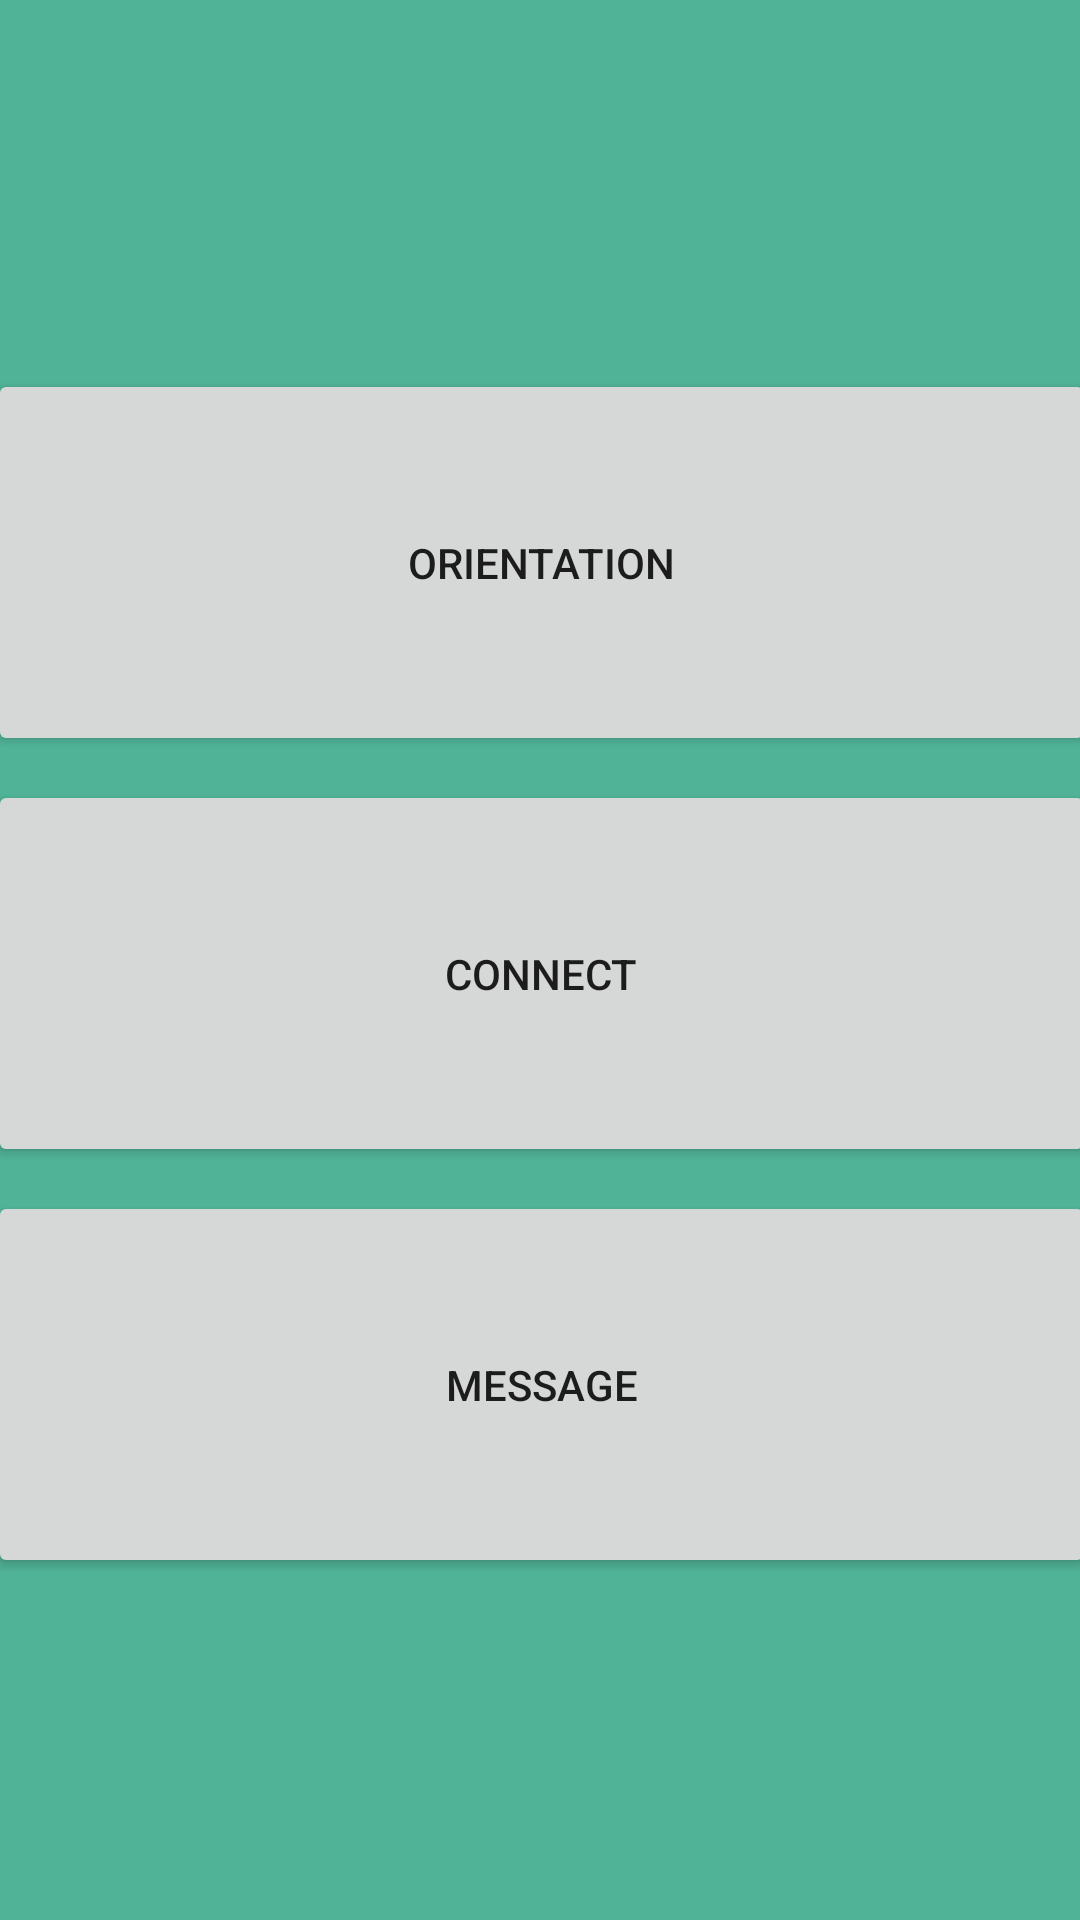

The Android layout XML behind this screen, and the referenced resources:
<!-- AndroidManifest.xml: application theme Theme.HomeLearnersGuide -->
<!-- res/layout/activity_home.xml -->
<?xml version="1.0" encoding="utf-8"?>
<androidx.constraintlayout.widget.ConstraintLayout xmlns:android="http://schemas.android.com/apk/res/android"
    xmlns:app="http://schemas.android.com/apk/res-auto"
    xmlns:tools="http://schemas.android.com/tools"
    android:layout_width="match_parent"
    android:layout_height="match_parent"
    android:background="@drawable/bgcolor"
    tools:context=".Home">

    <Button
        android:id="@+id/orientbutton"
        android:layout_width="369dp"
        android:layout_height="129dp"
        android:layout_marginTop="48dp"
        android:text="@string/orientation"
        app:layout_constraintEnd_toEndOf="parent"
        app:layout_constraintStart_toStartOf="parent"
        app:layout_constraintTop_toBottomOf="@+id/nameview" />

    <Button
        android:id="@+id/messagebutton"
        android:layout_width="369dp"
        android:layout_height="129dp"
        android:layout_marginTop="8dp"
        android:text="@string/message"
        app:layout_constraintEnd_toEndOf="parent"
        app:layout_constraintStart_toStartOf="parent"
        app:layout_constraintTop_toBottomOf="@+id/connectbutton" />

    <Button
        android:id="@+id/connectbutton"
        android:layout_width="369dp"
        android:layout_height="129dp"
        android:layout_marginTop="8dp"
        android:text="@string/connect"
        app:layout_constraintEnd_toEndOf="parent"
        app:layout_constraintStart_toStartOf="parent"
        app:layout_constraintTop_toBottomOf="@+id/orientbutton" />

    <TextView
        android:elevation="5dp"
        android:id="@+id/nameview"
        android:layout_width="wrap_content"
        android:layout_height="wrap_content"
        android:layout_marginTop="28dp"
        android:background="@drawable/edittext_design"
        android:padding="10dp"
        android:text="Juan DelaCruz"
        android:textColor="#50b397"
        android:textSize="20sp"
        android:textStyle="bold"
        app:layout_constraintEnd_toEndOf="parent"
        app:layout_constraintHorizontal_bias="0.498"
        app:layout_constraintStart_toStartOf="parent"
        app:layout_constraintTop_toTopOf="parent" />
</androidx.constraintlayout.widget.ConstraintLayout>
<!-- resources referenced by this layout -->
<resources>
  <!-- drawable bgcolor (drawable) -->
  <?xml version="1.0" encoding="utf-8"?>
  <shape xmlns:android="http://schemas.android.com/apk/res/android">
      <solid android:color="#50b397"/>
  </shape>
  <string name="connect">CONNECT</string>
  <string name="message">MESSAGE</string>
  <string name="orientation">ORIENTATION</string>
  <style name="Theme.HomeLearnersGuide" parent="Theme.MaterialComponents.DayNight.NoActionBar">
          
          <item name="colorPrimary">@color/purple_500</item>
          <item name="colorPrimaryVariant">@color/purple_700</item>
          <item name="colorOnPrimary">@color/white</item>
          
          <item name="colorSecondary">@color/teal_200</item>
          <item name="colorSecondaryVariant">@color/teal_700</item>
          <item name="colorOnSecondary">@color/black</item>
          
          <item name="android:statusBarColor" tools:targetApi="l">?attr/colorPrimaryVariant</item>
          
      </style>
  <!-- not gathered from this repository: default colours our renderer supplied (Android Studio template values) -->
  <color name="purple_500">#FF6200EE</color>
  <color name="purple_700">#FF3700B3</color>
  <color name="teal_200">#FF03DAC5</color>
  <color name="teal_700">#FF018786</color>
  <color name="black">#FF000000</color>
  <color name="white">#FFFFFFFF</color>
</resources>
